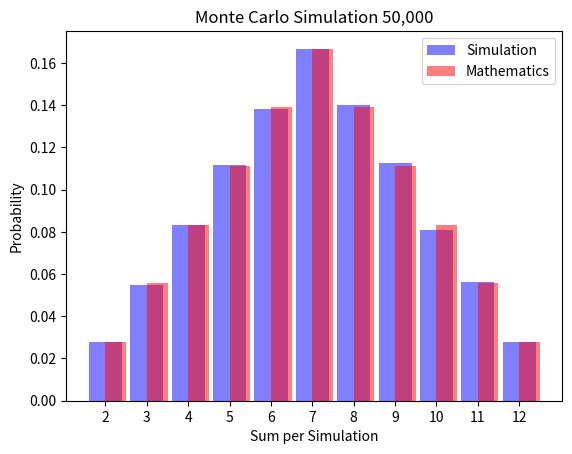

Write the Python code that produced this figure.
import random
import matplotlib.pyplot as plt


def throw_dice():
    return random.randint(1, 6)


def simulation(num_simulations):
    results = {i: 0 for i in range(2, 13)}

    for _ in range(num_simulations):
        roll1 = throw_dice()
        roll2 = throw_dice()
        total = roll1 + roll2
        results[total] += 1

    probabilities = {key: value / num_simulations for key, value in results.items()}
    return probabilities


def plot_probabilities(probabilities, math_probabilities, name):
    sums = list(probabilities.keys())
    probabilities_values = list(probabilities.values())
    math_values = list(math_probabilities.values())

    plt.bar(sums, probabilities_values, color="blue", alpha=0.5, label="Simulation")
    plt.bar(
        sums,
        math_values,
        color="red",
        alpha=0.5,
        align="edge",
        width=0.5,
        label="Mathematics",
    )
    plt.legend()
    plt.xlabel("Sum per Simulation")
    plt.ylabel("Probability")
    plt.title(name)
    plt.xticks(sums)
    plt.show()


num_simulations = 50000
probabilities = simulation(num_simulations)
math_probabilities = {
    2: 0.0278,
    3: 0.0556,
    4: 0.0833,
    5: 0.1111,
    6: 0.1389,
    7: 0.1667,
    8: 0.1389,
    9: 0.1111,
    10: 0.0833,
    11: 0.0556,
    12: 0.0278,
}
plot_probabilities(probabilities, math_probabilities, "Monte Carlo Simulation 50,000")
